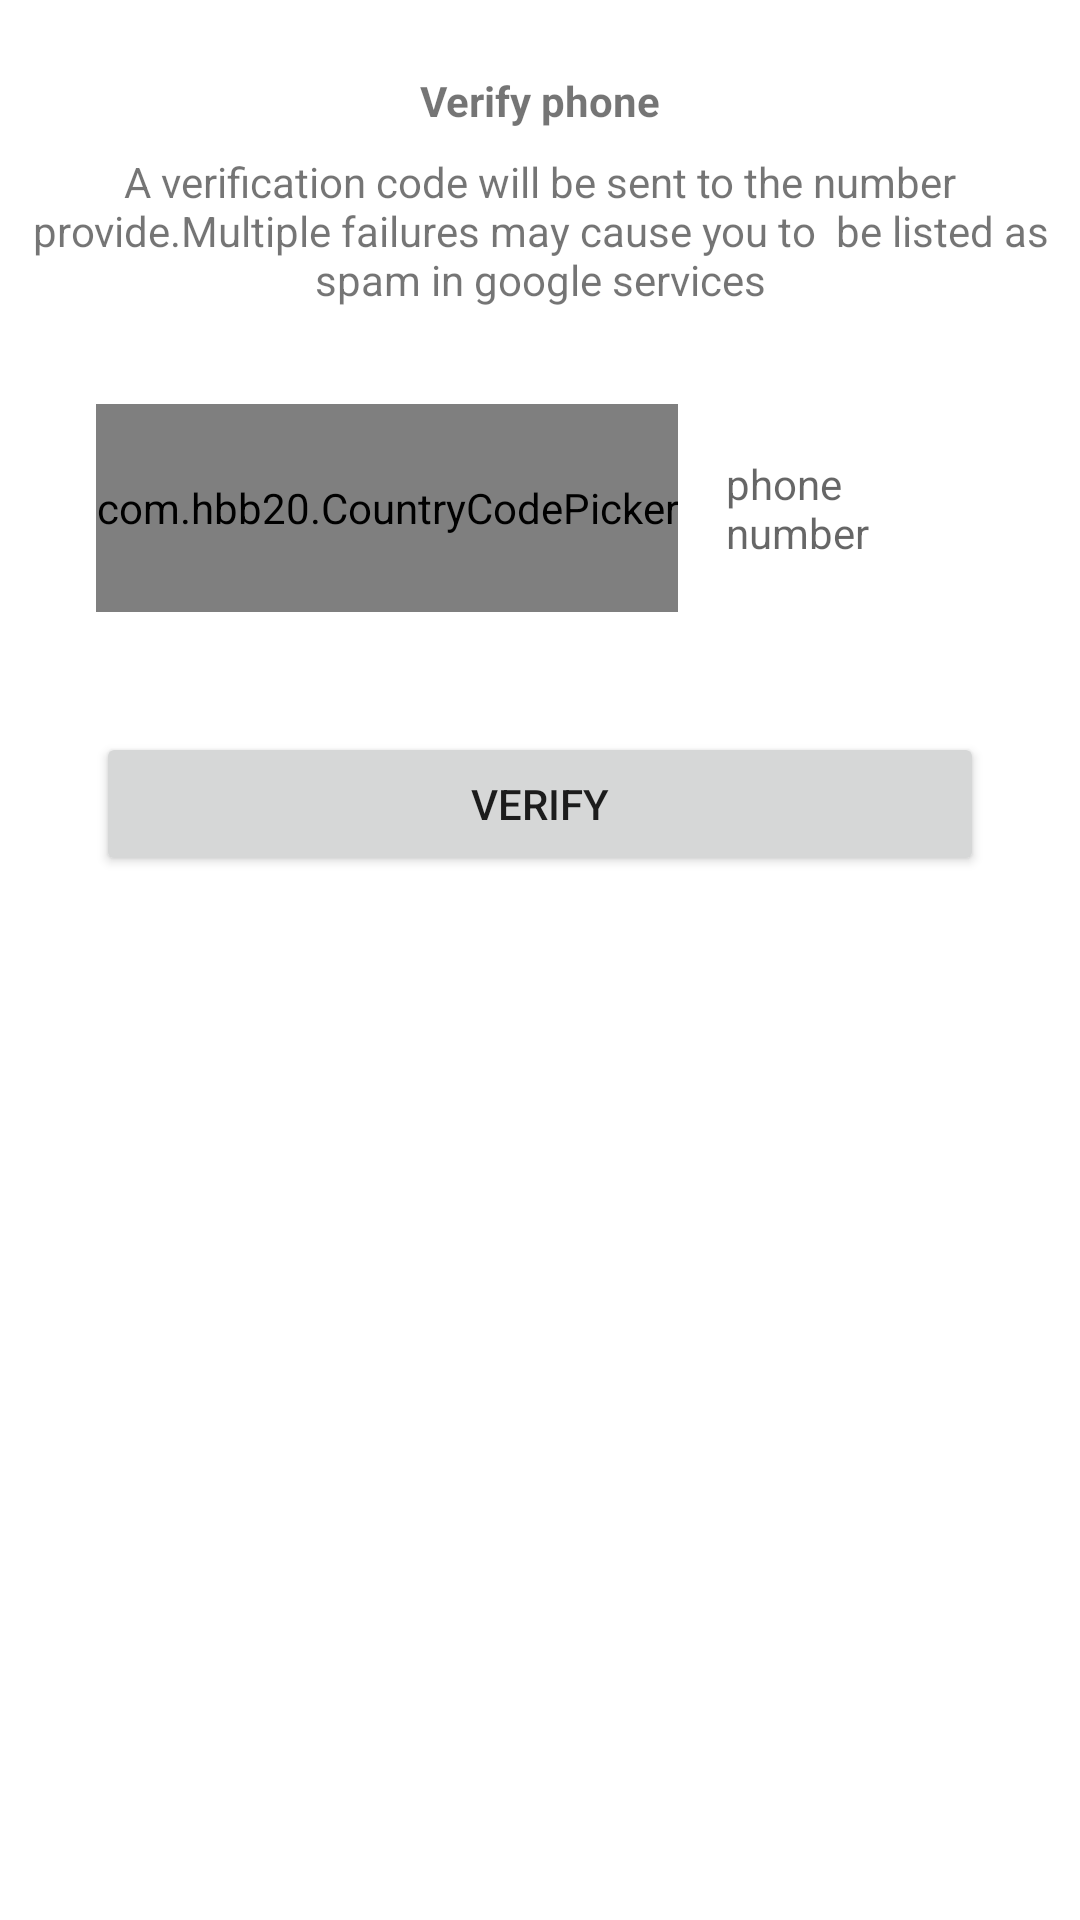

Produce the Android XML layout that renders to this screen, including the resource entries it uses.
<!-- AndroidManifest.xml: application theme Theme.EgertonMarketplace -->
<!-- res/layout/activity_phone.xml -->
<?xml version="1.0" encoding="utf-8"?>
<androidx.constraintlayout.widget.ConstraintLayout xmlns:android="http://schemas.android.com/apk/res/android"
    xmlns:app="http://schemas.android.com/apk/res-auto"
    xmlns:tools="http://schemas.android.com/tools"
    android:layout_width="match_parent"
    android:layout_height="match_parent"
    tools:context=".install.auth.PhoneActivity">


    <TextView
        android:id="@+id/textView5"
        android:layout_width="wrap_content"
        android:layout_height="wrap_content"
        android:layout_marginTop="24dp"
        android:text="Verify phone"
        android:textStyle="bold"
        app:layout_constraintEnd_toEndOf="parent"
        app:layout_constraintStart_toStartOf="parent"
        app:layout_constraintTop_toTopOf="parent" />

    <TextView
        android:id="@+id/textView6"
        android:layout_width="wrap_content"
        android:layout_height="wrap_content"
        android:layout_marginTop="8dp"
        android:text="A verification code will be sent to the number provide.Multiple failures may cause you to  be listed as spam in google services"
        android:textAlignment="center"
        app:layout_constraintEnd_toEndOf="parent"
        app:layout_constraintStart_toStartOf="parent"
        app:layout_constraintTop_toBottomOf="@+id/textView5" />

    <com.google.android.material.textfield.TextInputLayout
        android:id="@+id/textInputLayout2"
        style="@style/Widget.MaterialComponents.TextInputLayout.OutlinedBox"
        android:layout_width="0dp"
        android:layout_height="wrap_content"
        android:layout_marginStart="32dp"
        android:layout_marginTop="32dp"
        android:layout_marginEnd="32dp"
        app:layout_constraintEnd_toEndOf="parent"
        app:layout_constraintStart_toStartOf="parent"
        app:layout_constraintTop_toBottomOf="@id/textView6">

        <LinearLayout
            android:layout_width="match_parent"
            android:layout_height="match_parent">

            <com.hbb20.CountryCodePicker
                android:layout_width="wrap_content"
                android:layout_height="match_parent"
                app:ccpDialog_showNameCode="false"
                app:ccp_defaultPhoneCode="254" />

            <com.google.android.material.textfield.TextInputEditText
                style="@style/Widget.MaterialComponents.TextInputLayout.OutlinedBox"
                android:layout_width="fill_parent"
                android:layout_height="wrap_content"
                android:hint="phone number" />
        </LinearLayout>


    </com.google.android.material.textfield.TextInputLayout>

    <Button
        android:id="@+id/verify"
        android:layout_width="fill_parent"
        android:layout_height="wrap_content"
        android:layout_marginStart="32dp"
        android:layout_marginTop="40dp"
        android:layout_marginEnd="32dp"
        android:text="VERIFY"
        app:layout_constraintEnd_toEndOf="parent"
        app:layout_constraintStart_toStartOf="parent"
        app:layout_constraintTop_toBottomOf="@+id/textInputLayout2" />
</androidx.constraintlayout.widget.ConstraintLayout>
<!-- resources referenced by this layout -->
<resources>
  <style name="Theme.EgertonMarketplace" parent="Theme.MaterialComponents.DayNight.DarkActionBar">
          
          <item name="colorPrimary">@color/purple_500</item>
          <item name="colorPrimaryVariant">@color/purple_700</item>
          <item name="colorOnPrimary">@color/white</item>
          
          <item name="colorSecondary">@color/teal_200</item>
          <item name="colorSecondaryVariant">@color/teal_700</item>
          <item name="colorOnSecondary">@color/black</item>
          
          <item name="android:statusBarColor" tools:targetApi="l">@color/purple_500</item>
          
      </style>
  <color name="purple_500">#FF6200EE</color>
  <color name="purple_700">#FF3700B3</color>
  <color name="white">#FFFFFFFF</color>
  <color name="teal_200">#FF03DAC5</color>
  <color name="teal_700">#FF018786</color>
  <color name="black">#FF000000</color>
</resources>
